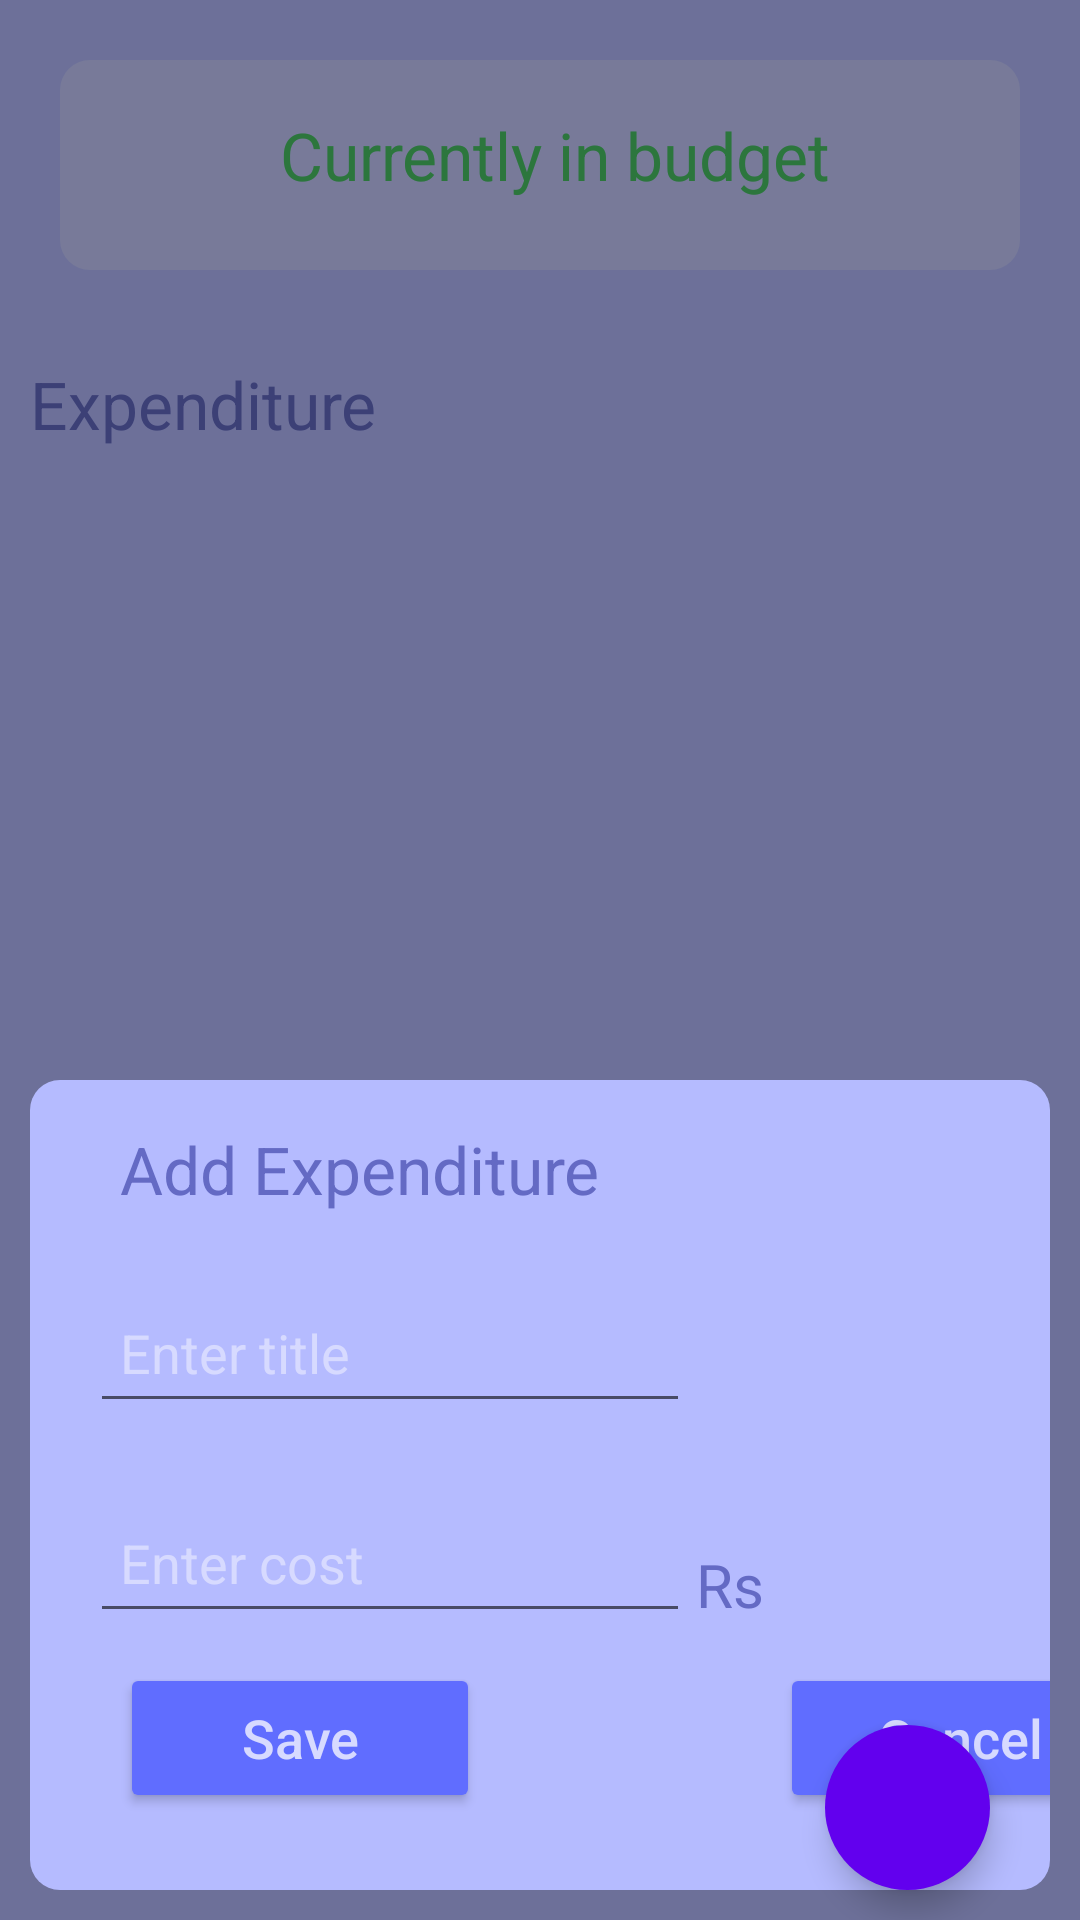

Here is an Android app screen rendered from its layout file. Give the layout XML and the strings, colors and styles it references.
<!-- AndroidManifest.xml: application theme Theme.MyFinances -->
<!-- res/layout/fragment_transactions.xml -->
<?xml version="1.0" encoding="utf-8"?>
<androidx.constraintlayout.widget.ConstraintLayout xmlns:android="http://schemas.android.com/apk/res/android"
    xmlns:app="http://schemas.android.com/apk/res-auto"
    xmlns:tools="http://schemas.android.com/tools"
    android:layout_width="match_parent"
    android:layout_height="match_parent"
    android:background="#B5BBFF"
    android:orientation="vertical"
    tools:context=".fragments.Transactions">

    <LinearLayout
        android:layout_width="match_parent"
        android:layout_height="70dp"
        android:layout_margin="20dp"
        android:background="@drawable/input_field"
        app:layout_constraintStart_toStartOf="parent"
        app:layout_constraintTop_toTopOf="parent">


        <TextView
            android:id="@+id/status_inbudget"
            android:layout_width="match_parent"
            android:layout_height="56dp"
            android:layout_gravity="center"
            android:layout_marginStart="10dp"
            android:layout_marginTop="10dp"
            android:text="Currently in budget"
            android:textAlignment="center"
            android:textColor="#49c466"
            android:textSize="22sp" />


    </LinearLayout>


    <TextView
        android:id="@+id/txt_transactions"
        android:layout_width="wrap_content"
        android:layout_height="wrap_content"
        android:layout_marginStart="10dp"
        android:layout_marginTop="120dp"
        android:text="Expenditure"
        android:textColor="#646AC4"
        android:textSize="22sp"
        app:layout_constraintStart_toStartOf="parent"
        app:layout_constraintTop_toTopOf="parent" />


    <androidx.recyclerview.widget.RecyclerView
        android:id="@+id/rv_ll"
        android:layout_width="match_parent"
        android:layout_height="wrap_content"
        android:layout_marginStart="10dp"
        android:layout_marginTop="10dp"
        app:layout_constraintTop_toBottomOf="@+id/txt_transactions" />

    <LinearLayout
        android:id="@+id/add_shade"
        android:layout_width="match_parent"
        android:layout_height="match_parent"
        android:background="#66000000"
        android:orientation="horizontal" />

    <LinearLayout
        android:id="@+id/add_layout"
        android:layout_width="match_parent"
        android:layout_height="270dp"
        android:layout_margin="10dp"
        android:layout_marginBottom="10dp"
        android:background="@drawable/input_field"
        android:backgroundTint="#B5BBFF"
        android:orientation="vertical"
        app:layout_constraintBottom_toBottomOf="parent">

        <TextView
            android:layout_width="200dp"
            android:layout_height="wrap_content"
            android:layout_marginTop="15dp"
            android:text="Add Expenditure"
            android:textColor="#646AC4"
            android:layout_marginStart="30dp"
            android:textSize="22sp" />

        <com.google.android.material.textfield.TextInputEditText
            android:id="@+id/inp_title"
            android:layout_width="200dp"
            android:layout_height="50dp"
            android:layout_margin="20dp"
            android:layout_marginTop="0dp"
            android:hint="Enter title"
            android:paddingLeft="10dp"
            android:textColorHint="#D7DAFF"
            android:textSize="18sp" />

        <LinearLayout
            android:layout_width="wrap_content"
            android:layout_height="wrap_content"
            android:orientation="horizontal">

            <com.google.android.material.textfield.TextInputEditText
                android:id="@+id/inp_cost"
                android:layout_width="200dp"
                android:layout_height="50dp"
                android:layout_marginStart="20dp"
                android:hint="Enter cost"
                android:inputType="number"
                android:paddingLeft="10dp"
                android:textColorHint="#D7DAFF"
                android:textSize="18sp" />

            <TextView
                android:layout_width="wrap_content"
                android:layout_height="wrap_content"
                android:layout_below="@+id/img_finance"
                android:layout_marginTop="8dp"
                android:layout_marginStart="2dp"
                android:text="Rs"
                android:textSize="20sp"
                android:textColor="#646AC4"/>

        </LinearLayout>


        <LinearLayout
            android:layout_width="match_parent"
            android:layout_height="wrap_content"
            android:layout_weight="8"
            android:orientation="horizontal">

            <Button
                android:id="@+id/btn_save"
                android:layout_width="120dp"
                android:layout_height="50dp"
                android:layout_below="@+id/inp_txt"
                android:layout_marginStart="30dp"
                android:layout_marginTop="10dp"
                android:backgroundTint="#606DFF"
                android:text="Save"
                android:textAllCaps="false"
                android:textColor="#D7DAFF"
                android:textSize="18sp" />

            <Button
                android:id="@+id/btn_cancel"
                android:layout_width="120dp"
                android:layout_height="50dp"
                android:layout_below="@+id/inp_txt"
                android:layout_marginLeft="100dp"
                android:layout_marginTop="10dp"
                android:backgroundTint="#606DFF"
                android:text="Cancel"
                android:textAllCaps="false"
                android:textColor="#D7DAFF"
                android:textSize="18sp" />
        </LinearLayout>


    </LinearLayout>


    <com.google.android.material.floatingactionbutton.FloatingActionButton
        android:id="@+id/btn_fab"
        android:layout_width="55dp"
        android:layout_height="55dp"
        android:layout_marginRight="30dp"
        android:layout_marginBottom="10dp"
        android:backgroundTint="@color/design_default_color_primary"
        android:src="@drawable/ic_add"
        app:borderWidth="0dp"
        app:fabCustomSize="55dp"
        app:layout_constraintBottom_toBottomOf="parent"
        app:layout_constraintEnd_toEndOf="parent"
        app:tint="#B5BBFF" />


</androidx.constraintlayout.widget.ConstraintLayout>
<!-- resources referenced by this layout -->
<resources>
  <!-- drawable input_field (drawable) -->
  <?xml version="1.0" encoding="utf-8"?>
  <shape xmlns:android="http://schemas.android.com/apk/res/android">
      <corners android:radius="10dp"/>
      <solid android:color="#C7CBFF"/>
  </shape>
  <style name="Theme.MyFinances" parent="Theme.MaterialComponents.DayNight.NoActionBar">
          
          <item name="colorPrimary">@color/purple_500</item>
          <item name="colorPrimaryVariant">@color/purple_700</item>
          <item name="colorOnPrimary">@color/white</item>
          
          <item name="colorSecondary">@color/teal_200</item>
          <item name="colorSecondaryVariant">@color/teal_700</item>
          <item name="colorOnSecondary">@color/black</item>
          
          <item name="android:statusBarColor" tools:targetApi="l">?attr/colorPrimaryVariant</item>
          
      </style>
  <color name="purple_500">#FF6200EE</color>
  <color name="purple_700">#FF3700B3</color>
  <color name="white">#FFFFFFFF</color>
  <color name="teal_200">#FF03DAC5</color>
  <color name="teal_700">#FF018786</color>
  <color name="black">#FF000000</color>
</resources>
